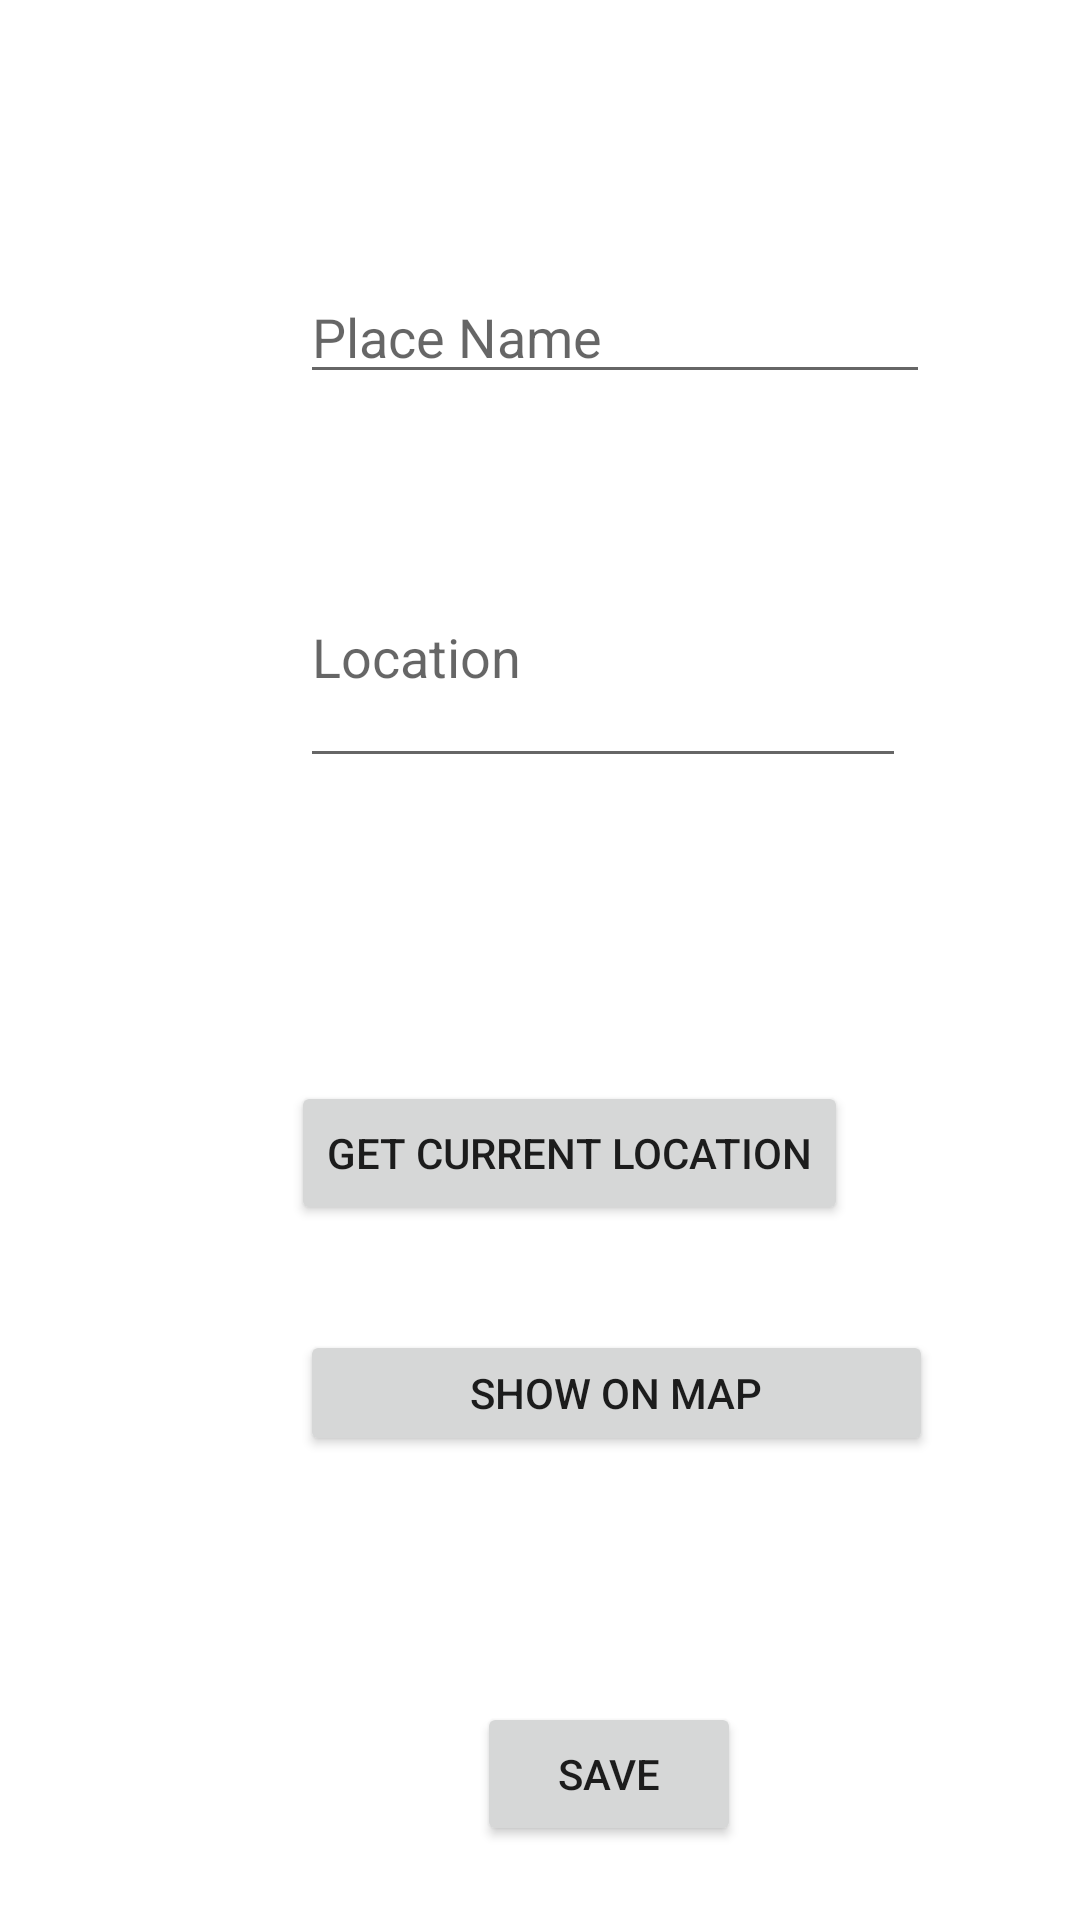

Here is an Android app screen rendered from its layout file. Give the layout XML and the strings, colors and styles it references.
<!-- AndroidManifest.xml: application theme Theme.91p -->
<!-- res/layout/activity_add_restaurant.xml -->
<?xml version="1.0" encoding="utf-8"?>
<androidx.constraintlayout.widget.ConstraintLayout xmlns:android="http://schemas.android.com/apk/res/android"
    xmlns:app="http://schemas.android.com/apk/res-auto"
    xmlns:tools="http://schemas.android.com/tools"
    android:layout_width="match_parent"
    android:layout_height="match_parent"
    tools:context=".AddRestaurant">

    <EditText
        android:id="@+id/placeNameField"
        android:layout_width="wrap_content"
        android:layout_height="wrap_content"
        android:layout_marginStart="100dp"
        android:layout_marginLeft="100dp"
        android:layout_marginTop="90dp"
        android:ems="10"
        android:hint="Place Name"
        android:inputType="textPersonName"
        app:layout_constraintStart_toStartOf="parent"
        app:layout_constraintTop_toTopOf="parent" />

    <AutoCompleteTextView
        android:id="@+id/locationAutoComplete"
        android:layout_width="202dp"
        android:layout_height="84dp"
        android:layout_marginStart="100dp"
        android:layout_marginLeft="100dp"
        android:layout_marginTop="44dp"
        android:hint="Location"
        app:layout_constraintStart_toStartOf="parent"
        app:layout_constraintTop_toBottomOf="@+id/placeNameField" />

    <Button
        android:id="@+id/getCurrentLocationButton"
        android:layout_width="wrap_content"
        android:layout_height="wrap_content"
        android:layout_marginStart="97dp"
        android:layout_marginLeft="97dp"
        android:layout_marginTop="101dp"
        android:text="Get current location"
        app:layout_constraintStart_toStartOf="parent"
        app:layout_constraintTop_toBottomOf="@+id/locationAutoComplete" />

    <Button
        android:id="@+id/showOnMapButton"
        android:layout_width="211dp"
        android:layout_height="42dp"
        android:layout_marginStart="100dp"
        android:layout_marginLeft="100dp"
        android:layout_marginTop="35dp"
        android:text="show on map"
        app:layout_constraintStart_toStartOf="parent"
        app:layout_constraintTop_toBottomOf="@+id/getCurrentLocationButton" />

    <Button
        android:id="@+id/saveButton"
        android:layout_width="wrap_content"
        android:layout_height="wrap_content"
        android:layout_marginStart="159dp"
        android:layout_marginLeft="159dp"
        android:layout_marginTop="82dp"
        android:text="save"
        app:layout_constraintStart_toStartOf="parent"
        app:layout_constraintTop_toBottomOf="@+id/showOnMapButton" />

</androidx.constraintlayout.widget.ConstraintLayout>
<!-- resources referenced by this layout -->
<resources>
  <style name="Theme.91p" parent="Theme.MaterialComponents.DayNight.DarkActionBar">
          
          <item name="colorPrimary">@color/purple_500</item>
          <item name="colorPrimaryVariant">@color/purple_700</item>
          <item name="colorOnPrimary">@color/white</item>
          
          <item name="colorSecondary">@color/teal_200</item>
          <item name="colorSecondaryVariant">@color/teal_700</item>
          <item name="colorOnSecondary">@color/black</item>
          
          <item name="android:statusBarColor" tools:targetApi="l">?attr/colorPrimaryVariant</item>
          
      </style>
  <!-- not gathered from this repository: default colours our renderer supplied (Android Studio template values) -->
  <color name="purple_500">#FF6200EE</color>
  <color name="purple_700">#FF3700B3</color>
  <color name="teal_200">#FF03DAC5</color>
  <color name="teal_700">#FF018786</color>
  <color name="black">#FF000000</color>
  <color name="white">#FFFFFFFF</color>
</resources>
